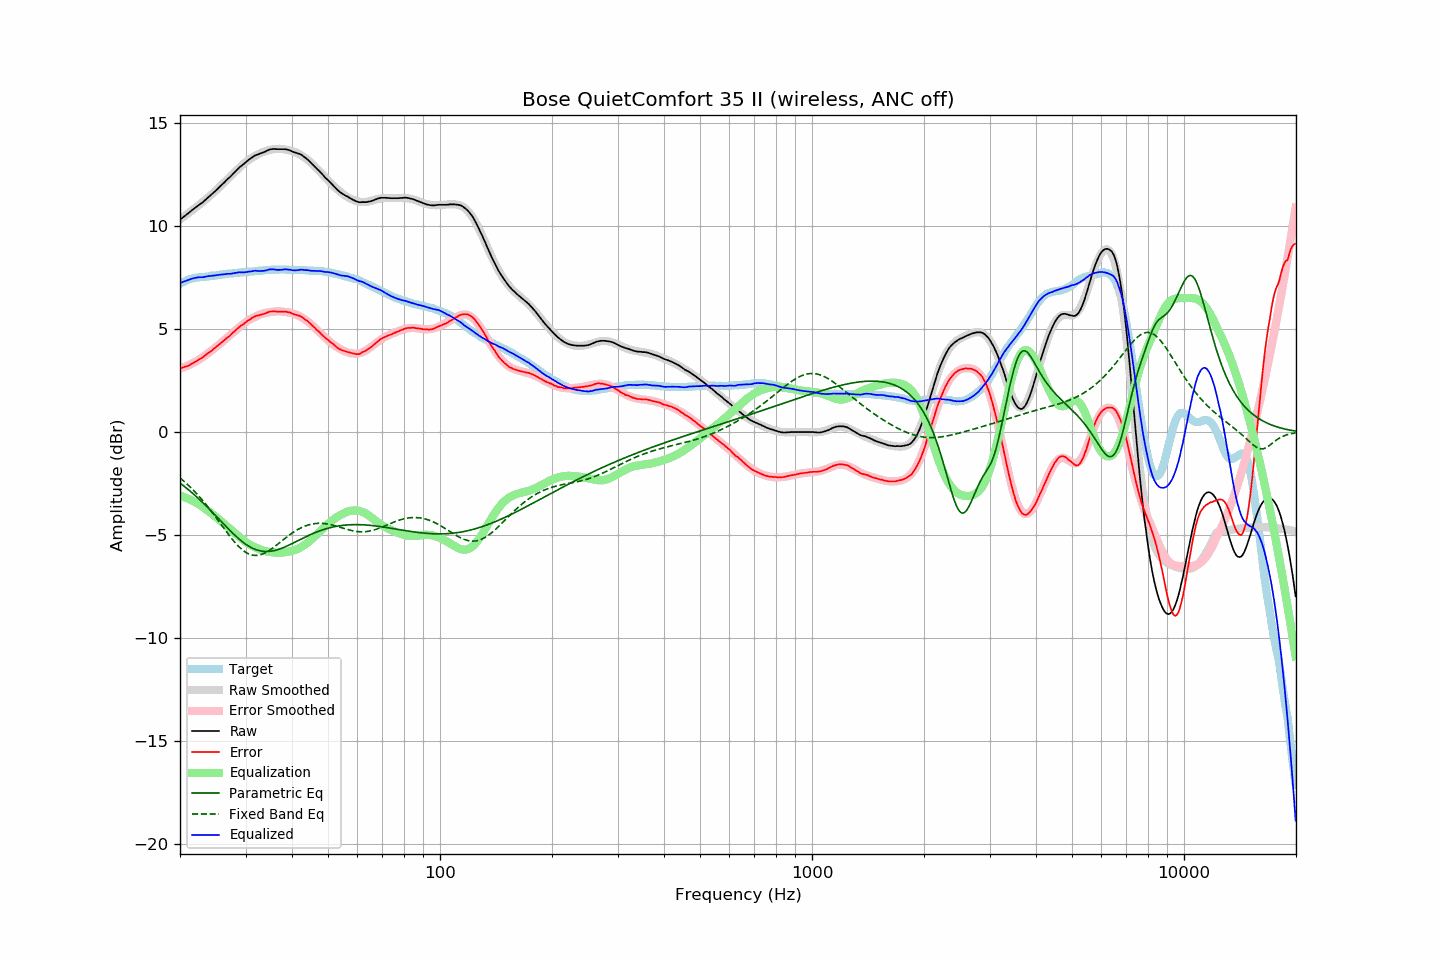

Values plotted in this chart, from the file beside it:
frequency, raw, error, smoothed, error_smoothed, equalization, parametric_eq, fixed_band_eq, equalized_raw, equalized_smoothed, target
20.00, 10.31, 3.10, 10.32, 3.09, -3.09, -2.48, -2.23, 7.22, 7.23, 7.21
20.20, 10.37, 3.12, 10.38, 3.11, -3.11, -2.54, -2.29, 7.26, 7.26, 7.25
20.40, 10.43, 3.14, 10.43, 3.14, -3.14, -2.60, -2.36, 7.29, 7.29, 7.29
20.61, 10.49, 3.17, 10.49, 3.17, -3.17, -2.66, -2.42, 7.32, 7.32, 7.32
20.81, 10.55, 3.19, 10.55, 3.20, -3.20, -2.72, -2.49, 7.35, 7.35, 7.36
21.02, 10.61, 3.21, 10.61, 3.23, -3.23, -2.78, -2.57, 7.38, 7.38, 7.40
21.23, 10.67, 3.25, 10.67, 3.27, -3.27, -2.85, -2.64, 7.40, 7.40, 7.42
21.44, 10.74, 3.30, 10.73, 3.31, -3.31, -2.91, -2.72, 7.44, 7.42, 7.44
21.66, 10.80, 3.34, 10.79, 3.34, -3.34, -2.98, -2.80, 7.45, 7.44, 7.46
21.87, 10.86, 3.39, 10.85, 3.39, -3.39, -3.05, -2.88, 7.48, 7.46, 7.47
22.09, 10.92, 3.43, 10.91, 3.43, -3.43, -3.12, -2.96, 7.49, 7.48, 7.49
22.31, 10.98, 3.48, 10.97, 3.47, -3.47, -3.19, -3.04, 7.51, 7.50, 7.50
22.54, 11.04, 3.53, 11.04, 3.52, -3.52, -3.26, -3.13, 7.51, 7.51, 7.51
22.76, 11.09, 3.57, 11.10, 3.58, -3.58, -3.34, -3.22, 7.51, 7.52, 7.52
22.99, 11.14, 3.62, 11.16, 3.63, -3.63, -3.41, -3.31, 7.51, 7.53, 7.52
23.22, 11.21, 3.68, 11.22, 3.68, -3.68, -3.49, -3.40, 7.53, 7.54, 7.53
23.45, 11.28, 3.74, 11.29, 3.74, -3.74, -3.56, -3.50, 7.54, 7.55, 7.54
23.69, 11.36, 3.81, 11.35, 3.80, -3.80, -3.64, -3.60, 7.56, 7.56, 7.55
23.92, 11.42, 3.86, 11.42, 3.85, -3.85, -3.72, -3.69, 7.57, 7.57, 7.56
24.16, 11.49, 3.91, 11.49, 3.91, -3.91, -3.80, -3.80, 7.58, 7.57, 7.58
24.40, 11.56, 3.96, 11.56, 3.98, -3.98, -3.88, -3.90, 7.59, 7.58, 7.60
24.65, 11.63, 4.04, 11.63, 4.04, -4.04, -3.96, -4.00, 7.59, 7.59, 7.59
24.89, 11.70, 4.10, 11.70, 4.10, -4.10, -4.04, -4.11, 7.60, 7.60, 7.60
25.14, 11.77, 4.16, 11.78, 4.16, -4.16, -4.12, -4.21, 7.61, 7.61, 7.61
25.39, 11.85, 4.23, 11.85, 4.23, -4.23, -4.21, -4.32, 7.63, 7.62, 7.62
25.65, 11.93, 4.29, 11.92, 4.29, -4.29, -4.29, -4.43, 7.64, 7.63, 7.64
25.91, 12.00, 4.36, 12.00, 4.35, -4.35, -4.37, -4.53, 7.64, 7.64, 7.64
26.16, 12.07, 4.42, 12.07, 4.42, -4.42, -4.45, -4.64, 7.65, 7.65, 7.65
26.43, 12.15, 4.49, 12.15, 4.49, -4.49, -4.53, -4.74, 7.66, 7.66, 7.66
26.69, 12.23, 4.56, 12.23, 4.56, -4.56, -4.61, -4.85, 7.67, 7.67, 7.67
26.96, 12.31, 4.62, 12.31, 4.63, -4.63, -4.69, -4.95, 7.68, 7.68, 7.69
27.23, 12.37, 4.67, 12.38, 4.69, -4.69, -4.77, -5.05, 7.68, 7.69, 7.70
27.50, 12.45, 4.75, 12.46, 4.76, -4.76, -4.85, -5.15, 7.69, 7.70, 7.70
27.77, 12.53, 4.83, 12.54, 4.83, -4.83, -4.92, -5.25, 7.70, 7.71, 7.70
28.05, 12.61, 4.89, 12.61, 4.90, -4.90, -5.00, -5.34, 7.72, 7.72, 7.72
28.33, 12.69, 4.97, 12.69, 4.96, -4.96, -5.07, -5.43, 7.73, 7.72, 7.72
28.62, 12.77, 5.04, 12.76, 5.03, -5.03, -5.14, -5.51, 7.74, 7.73, 7.73
28.90, 12.85, 5.11, 12.83, 5.09, -5.09, -5.21, -5.59, 7.76, 7.74, 7.74
29.19, 12.91, 5.17, 12.91, 5.16, -5.16, -5.27, -5.66, 7.75, 7.75, 7.74
29.48, 12.97, 5.20, 12.98, 5.22, -5.22, -5.34, -5.73, 7.75, 7.75, 7.77
29.78, 13.03, 5.27, 13.04, 5.28, -5.28, -5.39, -5.79, 7.75, 7.76, 7.76
30.08, 13.10, 5.33, 13.11, 5.34, -5.34, -5.45, -5.84, 7.76, 7.77, 7.77
30.38, 13.17, 5.40, 13.17, 5.39, -5.39, -5.50, -5.89, 7.77, 7.77, 7.77
30.68, 13.23, 5.44, 13.22, 5.44, -5.44, -5.55, -5.92, 7.79, 7.78, 7.79
30.99, 13.28, 5.49, 13.28, 5.49, -5.49, -5.59, -5.95, 7.79, 7.79, 7.79
31.30, 13.34, 5.55, 13.32, 5.53, -5.53, -5.63, -5.97, 7.81, 7.80, 7.79
31.61, 13.39, 5.59, 13.37, 5.57, -5.57, -5.67, -5.98, 7.82, 7.80, 7.80
31.93, 13.44, 5.63, 13.42, 5.60, -5.60, -5.70, -5.99, 7.83, 7.81, 7.81
32.24, 13.46, 5.65, 13.46, 5.64, -5.64, -5.73, -5.98, 7.82, 7.82, 7.81
32.57, 13.49, 5.66, 13.50, 5.67, -5.67, -5.75, -5.97, 7.81, 7.83, 7.83
32.89, 13.52, 5.69, 13.54, 5.71, -5.71, -5.77, -5.96, 7.81, 7.83, 7.83
33.22, 13.55, 5.71, 13.57, 5.73, -5.73, -5.78, -5.93, 7.82, 7.84, 7.84
33.55, 13.58, 5.73, 13.60, 5.75, -5.75, -5.79, -5.90, 7.83, 7.85, 7.85
33.89, 13.61, 5.75, 13.63, 5.77, -5.77, -5.80, -5.86, 7.84, 7.85, 7.86
34.23, 13.65, 5.79, 13.65, 5.79, -5.79, -5.80, -5.82, 7.86, 7.86, 7.86
34.57, 13.69, 5.82, 13.67, 5.81, -5.81, -5.80, -5.77, 7.88, 7.87, 7.87
34.92, 13.72, 5.85, 13.69, 5.82, -5.82, -5.79, -5.72, 7.90, 7.87, 7.87
35.27, 13.73, 5.85, 13.71, 5.83, -5.83, -5.78, -5.67, 7.90, 7.88, 7.88
35.62, 13.74, 5.86, 13.72, 5.84, -5.84, -5.76, -5.61, 7.90, 7.88, 7.88
35.97, 13.74, 5.86, 13.74, 5.85, -5.85, -5.75, -5.55, 7.89, 7.88, 7.88
... 635 more rows
